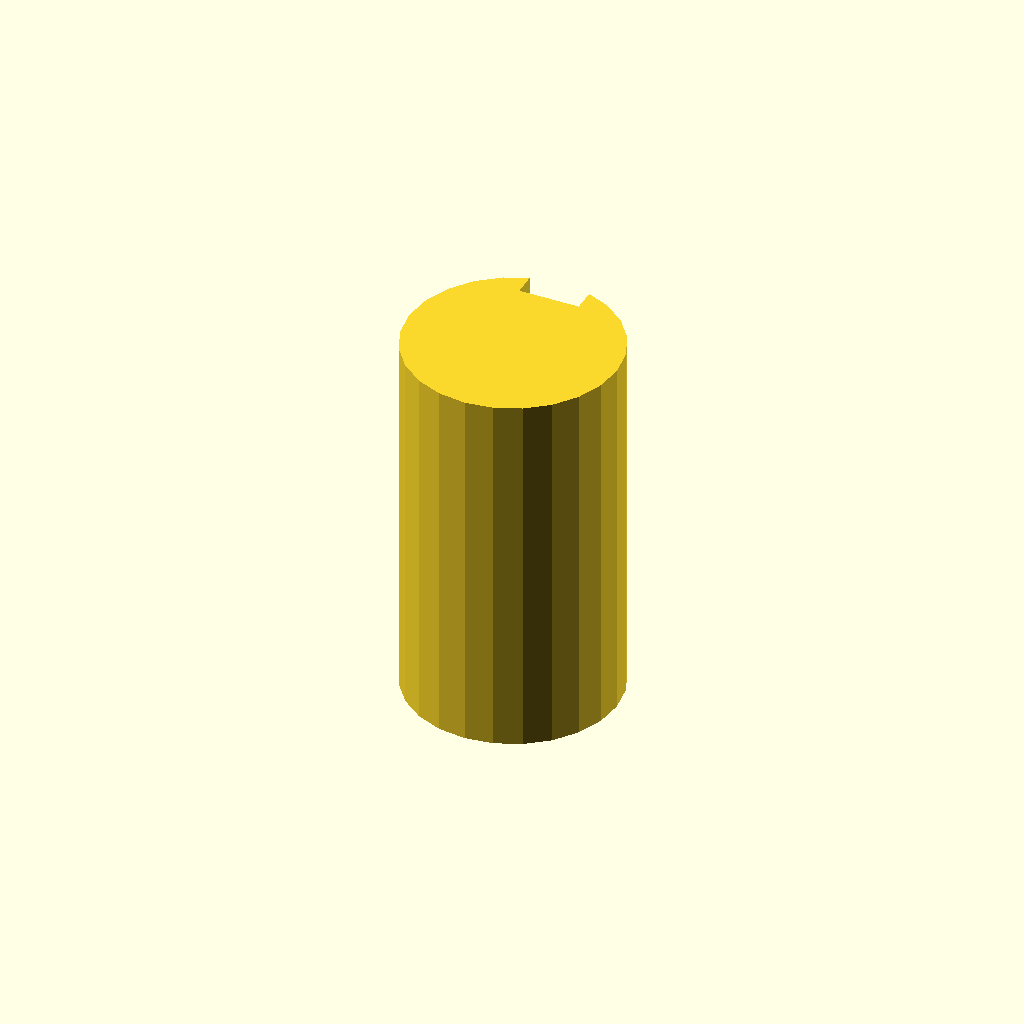
Cell 1 — every parameter at its default value.
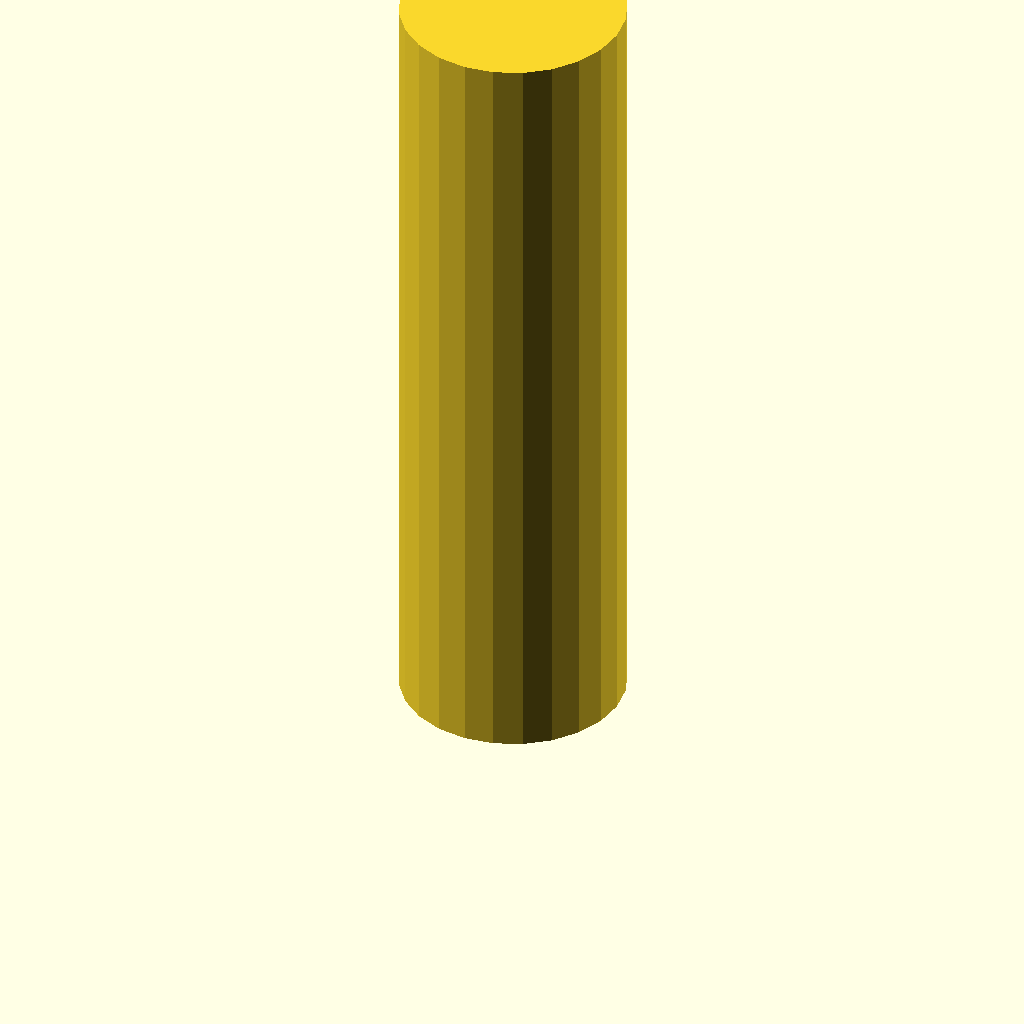
Cell 2 — plate_t set to 100, the other parameters unchanged.
One fixed orthographic camera (rotation 55°, 0°, 25°; colour scheme Cornfield) for every cell.
The OpenSCAD source (optional_data/data/sketch3/keyways/part_0227.scad):
$fn = 32;

// ----------------------------------------------------------------------
// Keyway shaft: d28 shaft, key 8 x 3 mm
// ----------------------------------------------------------------------

// --- parameters (mm) ---
shaft_r = 14;             // shaft radius
key_w = 8;                // keyway width
key_d = 3;                // keyway depth below the surface line
plate_t = 50;             // shaft length, Z (extrusion height)

shaft_d = 2 * shaft_r;  // shaft diameter
circle_step = 15;  // polygon sampling step, degrees

profile = [[7, 26.124], [4.101, 23.899], [1.876, 21], [0.477, 17.623], [0, 14], [0.477, 10.377], [1.876, 7], [4.101, 4.101], [7, 1.876], [10.377, 0.477], [14, 0], [17.623, 0.477], [21, 1.876], [23.899, 4.101], [26.124, 7], [27.523, 10.377], [28, 14], [27.523, 17.623], [26.124, 21], [23.899, 23.899], [21, 26.124], [18, 27.416], [18, 24.416], [10, 24.416], [10, 27.416]];  // primary outline, 25 points, counter clockwise

// --- the one profile operation ---
linear_extrude(height = plate_t) polygon(points = profile);
Customizer parameters (derived from the source; name, type, default, range or options):
shaft_r: number, default 14
key_w: number, default 8
key_d: number, default 3
plate_t: number, default 50
circle_step: number, default 15
